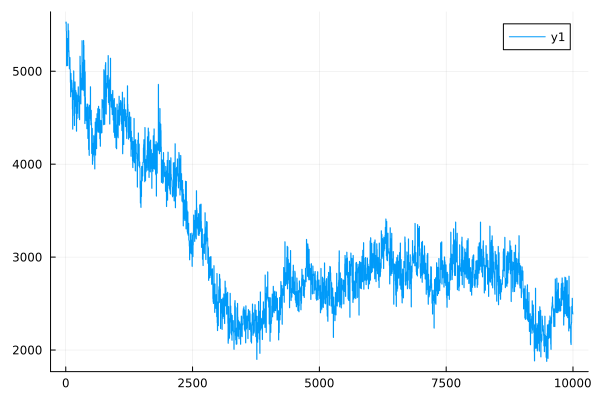

Source data for this figure (header and first rows):
0	5519.530998798868
1	5518
2	5518
3	5517
4	5516
5	5530
6	5529
7	5529
8	5528
9	5528
10	5433
11	5433
12	5432
13	5431
14	5431
15	5060
16	5059
17	5059
18	5058
19	5058
20	5219
21	5219
22	5218
23	5218
24	5217
25	5211
26	5210
27	5210
28	5210
29	5209
30	5352
31	5352
32	5351
33	5351
34	5350
35	5061
36	5061
37	5061
38	5061
39	5060
40	5257
41	5256
42	5256
43	5255
44	5255
45	5511
46	5510
47	5509
48	5509
49	5509
50	5212
51	5211
52	5211
53	5211
54	5210
55	5438
56	5438
57	5438
58	5438
59	5438
60	5222
... 9,940 more rows
